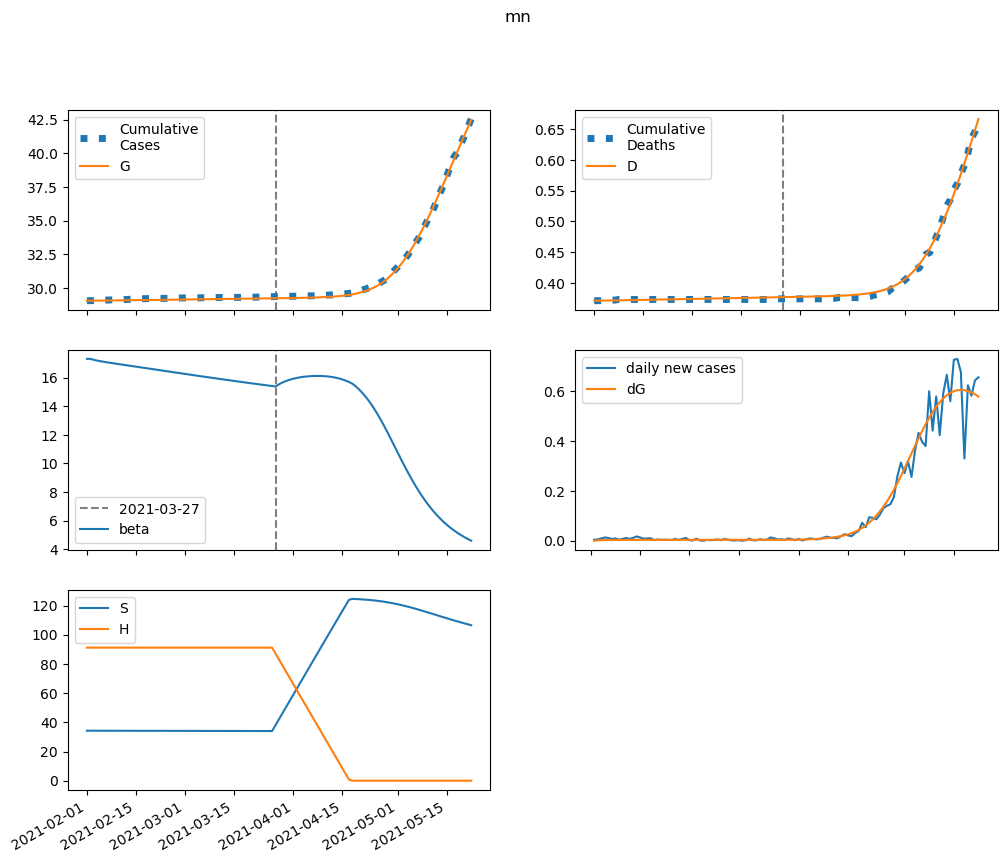

Values plotted in this chart, from the file beside it:
series, 2021-02-01, 2021-02-02, 2021-02-03, 2021-02-04, 2021-02-05, 2021-02-06, 2021-02-07, 2021-02-08, 2021-02-09, 2021-02-10, 2021-02-11, 2021-02-12, 2021-02-13, 2021-02-14, 2021-02-15, 2021-02-16, 2021-02-17, 2021-02-18, 2021-02-19, 2021-02-20, 2021-02-21, 2021-02-22, 2021-02-23
S, 34254, 34246, 34241, 34236, 34231, 34227, 34223, 34219, 34215, 34211, 34207, 34203, 34199, 34195, 34191, 34187, 34183, 34179, 34175, 34171, 34167, 34163, 34158
E, 0.0, 7.396, 11.49, 13.77, 15.08, 15.84, 16.31, 16.62, 16.84, 17.01, 17.16, 17.29, 17.4, 17.52, 17.62, 17.72, 17.82, 17.92, 18.01, 18.1, 18.19, 18.27, 18.35
I, 27.13, 20.71, 17.21, 15.31, 14.3, 13.77, 13.51, 13.41, 13.38, 13.41, 13.46, 13.52, 13.6, 13.67, 13.76, 13.84, 13.92, 14, 14.08, 14.16, 14.24, 14.31, 14.39
A, 4.946, 4.321, 4.03, 3.917, 3.898, 3.926, 3.977, 4.037, 4.101, 4.164, 4.225, 4.284, 4.339, 4.392, 4.442, 4.489, 4.533, 4.576, 4.616, 4.655, 4.691, 4.726, 4.76
IH, 0.0, 1.765, 2.523, 2.799, 2.86, 2.835, 2.784, 2.733, 2.692, 2.663, 2.646, 2.637, 2.636, 2.64, 2.648, 2.658, 2.671, 2.684, 2.699, 2.713, 2.728, 2.743, 2.758
IN, 4.654, 8.481, 10.53, 11.61, 12.17, 12.46, 12.61, 12.69, 12.73, 12.76, 12.79, 12.83, 12.87, 12.91, 12.96, 13.02, 13.08, 13.14, 13.21, 13.28, 13.35, 13.42, 13.49
D, 371.0, 371.0, 371.1, 371.2, 371.3, 371.4, 371.5, 371.6, 371.7, 371.8, 371.9, 372, 372.1, 372.2, 372.3, 372.4, 372.5, 372.6, 372.7, 372.9, 373, 373.1, 373.2
R, 0.0, 1.452, 4.027, 7.152, 10.54, 14.04, 17.58, 21.15, 24.72, 28.3, 31.88, 35.47, 39.07, 42.68, 46.31, 49.96, 53.63, 57.31, 61.02, 64.75, 68.5, 72.27, 76.06
G, 29068, 29068, 29069, 29072, 29074, 29077, 29080, 29083, 29086, 29089, 29093, 29096, 29099, 29103, 29106, 29109, 29113, 29116, 29119, 29123, 29126, 29130, 29133
H, 91171, 91171, 91171, 91171, 91171, 91171, 91171, 91171, 91171, 91171, 91171, 91171, 91171, 91171, 91171, 91171, 91171, 91171, 91171, 91171, 91171, 91171, 91171
beta, 17.3, 17.3, 17.23, 17.18, 17.13, 17.09, 17.05, 17.02, 16.98, 16.94, 16.91, 16.87, 16.83, 16.8, 16.76, 16.73, 16.69, 16.65, 16.62, 16.58, 16.54, 16.51, 16.47
